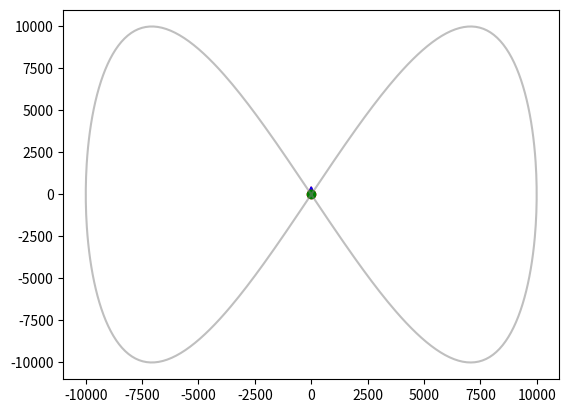

Reproduce this figure in Python.
from numpy import sin, cos, pi, sqrt
from numpy.random import standard_normal
from time import time
import matplotlib.animation as animation
import matplotlib.pyplot as plt
import numpy as np


class GroundTruth:
    def __init__(self, v, q, rounds=1):
        self.v = v
        self.q = q
        self.w = q / 2*v
        self.a = v**2 / q
        self.interval = 2 / self.w * pi
        self.space = np.linspace(0, rounds * self.interval, num=rounds * 500)

    def _x(self, t):
        return sin(self.w * t)

    def _y(self, t):
        return sin(2 * self.w * t)

    def trajectory(self, t):
        return self.a * np.array([[ self._x(t) ],
                                  [ self._y(t) ]])

    def acceleration(self, t):
        return self.v * np.array([[ cos(self.w * t) / 2 ],
                                  [ cos(2 * self.w * t) ]])

    def velocity(self, t):
        return -self.q * np.array([[ sin(self.w * t) / 4 ],
                                   [ sin(2 * self.w * t) ]])


class Sensor:
    def __init__(self, error=50, interval=5):
        self.truth = GroundTruth(300, 9)
        self.sigma = error
        self.interval = interval
        self.real_point = None

        self._next_read = 0
        self._point = None
        self._accel = None
        self._veloc = None
        self._ax = None
        self._circle = None
        self._radius = self.sigma * 3

    def get_error(self):
        vec = standard_normal((2, 1))
        print("Normal: ", vec.flatten())
        return self.sigma * vec

    def get_trajectory_data(self, t):
        return self.truth.trajectory(t) + self.get_error()

    def get_acceleration_data(self, t):
        return self.truth.acceleration(t) # + self.sigma * normal(size=(2, 1))

    def get_velocity_data(self, t):
        return self.truth.velocity(t) # + self.sigma * normal(size=(2, 1))

    def plot_frame(self, t):
        real_position = self.truth.trajectory(t)
        self.real_point.set_data(real_position)
        if self._next_read > time():
            return self._point
        else:
            return self.plot_trajectory(t, real_position)

    def plot_init(self, ax):
        self._ax = ax
        self._point, = ax.plot([0], [0], "ro")
        self.real_point, = ax.plot([0], [0], "go")
        # plot track function
        data = [self.truth.trajectory(t) for t in self.truth.space]
        t, d = ([p[0] for p in data], [p[1] for p in data])
        ax.plot(t, d, 'grey', alpha=0.5)

        self._accel = ax.arrow(0, 0, 0, 0, width=100, color="r")
        self._veloc = ax.arrow(0, 0, 0, 0, width=100, color="b")

    def plot_trajectory(self, t, real_pos):
        self._next_read = time() + self.interval
        error = self.get_error()
        pos = error + real_pos
        print("Error: ", error.flatten())
        self._point.set_data(pos)
        if self._circle:
            self._circle.remove()
        self._circle = plt.Circle(pos, self._radius, color="r", fill=False)
        self._ax.add_artist(self._circle)
        self.plot_arrows(t, pos)
        return self._point

    def plot_arrows(self, t, pos):
        a = (10 * self.get_acceleration_data(t)).flatten().tolist()
        b = (200 * self.get_velocity_data(t)).flatten().tolist()
        self._accel.remove()
        self._veloc.remove()
        (x, y) = pos.flatten()
        self._accel = self._ax.arrow(x, y, *a, width=100, color="r")
        self._veloc = self._ax.arrow(x, y, *b, width=100, color="b")


def main():
    sensor = Sensor(500)
    frames = sensor.truth.space

    fig, ax = plt.subplots()
    ax.set_ylim(-11000, 11000)
    ax.set_xlim(-11000, 11000)
    sensor.plot_init(ax)
    ani = animation.FuncAnimation(fig, sensor.plot_frame, frames, repeat=True, interval=10)
    plt.show()


if __name__ == '__main__':
    main()
